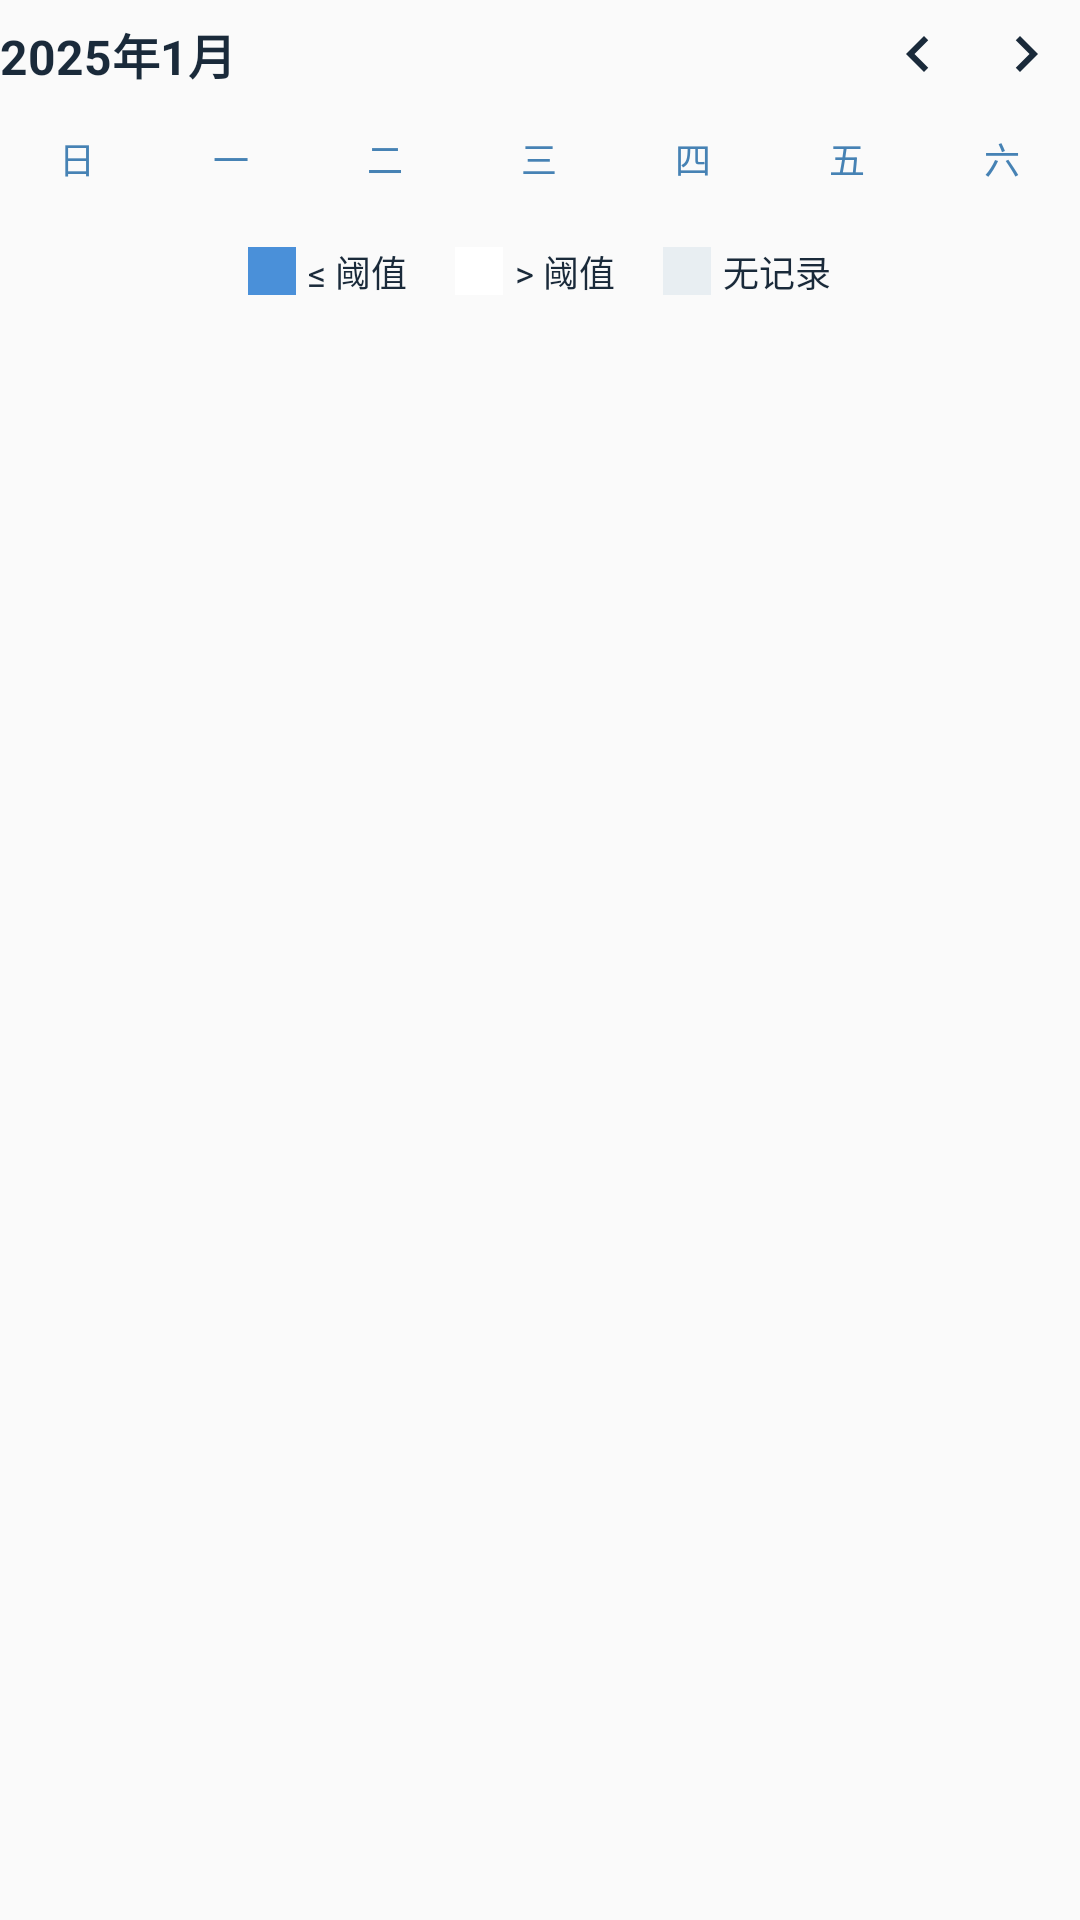

Android layout source for this screen:
<!-- AndroidManifest.xml: application theme AppTheme -->
<!-- res/layout/fragment_calendar.xml -->
<?xml version="1.0" encoding="utf-8"?>
<LinearLayout xmlns:android="http://schemas.android.com/apk/res/android"
    android:layout_width="match_parent"
    android:layout_height="wrap_content"
    android:orientation="vertical">

    <LinearLayout
        android:layout_width="match_parent"
        android:layout_height="wrap_content"
        android:orientation="horizontal"
        android:gravity="center_vertical"
        android:layout_marginBottom="8dp">

        <TextView
            android:id="@+id/tvMonthYear"
            android:layout_width="0dp"
            android:layout_height="wrap_content"
            android:layout_weight="1"
            android:text="2025年1月"
            android:textColor="#1A2A3A"
            android:textSize="16sp"
            android:textStyle="bold" />

        <ImageButton
            android:id="@+id/btnPrevMonth"
            android:layout_width="36dp"
            android:layout_height="36dp"
            android:src="@drawable/ic_chevron_left"
            android:background="@null"
            android:contentDescription="上个月" />

        <ImageButton
            android:id="@+id/btnNextMonth"
            android:layout_width="36dp"
            android:layout_height="36dp"
            android:src="@drawable/ic_chevron_right"
            android:background="@null"
            android:contentDescription="下个月" />
    </LinearLayout>

    <LinearLayout
        android:layout_width="match_parent"
        android:layout_height="wrap_content"
        android:orientation="horizontal">
        <TextView style="@style/CalendarWeekDay" android:text="日" />
        <TextView style="@style/CalendarWeekDay" android:text="一" />
        <TextView style="@style/CalendarWeekDay" android:text="二" />
        <TextView style="@style/CalendarWeekDay" android:text="三" />
        <TextView style="@style/CalendarWeekDay" android:text="四" />
        <TextView style="@style/CalendarWeekDay" android:text="五" />
        <TextView style="@style/CalendarWeekDay" android:text="六" />
    </LinearLayout>

    <GridLayout
        android:id="@+id/calendarGrid"
        android:layout_width="match_parent"
        android:layout_height="wrap_content"
        android:layout_marginTop="4dp"
        android:columnCount="7" />

    <LinearLayout
        android:layout_width="match_parent"
        android:layout_height="wrap_content"
        android:layout_marginTop="8dp"
        android:orientation="horizontal"
        android:gravity="center"
        android:padding="4dp">

        <View
            android:layout_width="16dp"
            android:layout_height="16dp"
            android:background="#4A90D9"
            android:layout_marginEnd="4dp" />
        <TextView
            android:layout_width="wrap_content"
            android:layout_height="wrap_content"
            android:text="≤ 阈值"
            android:textColor="#1A2A3A"
            android:textSize="12sp"
            android:layout_marginEnd="16dp" />

        <View
            android:layout_width="16dp"
            android:layout_height="16dp"
            android:background="#FFFFFF"
            android:layout_marginEnd="4dp" />
        <TextView
            android:layout_width="wrap_content"
            android:layout_height="wrap_content"
            android:text="> 阈值"
            android:textColor="#1A2A3A"
            android:textSize="12sp"
            android:layout_marginEnd="16dp" />

        <View
            android:layout_width="16dp"
            android:layout_height="16dp"
            android:background="#E8EEF2"
            android:layout_marginEnd="4dp" />
        <TextView
            android:layout_width="wrap_content"
            android:layout_height="wrap_content"
            android:text="无记录"
            android:textColor="#1A2A3A"
            android:textSize="12sp" />
    </LinearLayout>

</LinearLayout>
<!-- resources referenced by this layout -->
<resources>
  <!-- drawable ic_chevron_left (drawable) -->
  <vector xmlns:android="http://schemas.android.com/apk/res/android"
      android:width="24dp"
      android:height="24dp"
      android:viewportWidth="24"
      android:viewportHeight="24">
      <path
          android:fillColor="#1A2A3A"
          android:pathData="M15.41,7.41L14,6l-6,6 6,6 1.41,-1.41L10.83,12z"/>
  </vector>
  <!-- drawable ic_chevron_right (drawable) -->
  <vector xmlns:android="http://schemas.android.com/apk/res/android"
      android:width="24dp"
      android:height="24dp"
      android:viewportWidth="24"
      android:viewportHeight="24">
      <path
          android:fillColor="#1A2A3A"
          android:pathData="M10,6L8.59,7.41 13.17,12l-4.58,4.59L10,18l6,-6z"/>
  </vector>
  <style name="CalendarWeekDay">
          <item name="android:layout_width">0dp</item>
          <item name="android:layout_height">wrap_content</item>
          <item name="android:layout_weight">1</item>
          <item name="android:gravity">center</item>
          <item name="android:textColor">#4682B4</item>
          <item name="android:textSize">12sp</item>
          <item name="android:paddingBottom">4dp</item>
      </style>
  <style name="AppTheme" parent="Theme.AppCompat.Light.NoActionBar">
          <item name="colorPrimary">@color/colorPrimary</item>
          <item name="colorPrimaryDark">@color/colorPrimaryDark</item>
          <item name="colorAccent">@color/colorAccent</item>
      </style>
  <color name="colorPrimary">#4682B4</color>
  <color name="colorPrimaryDark">#2c3e50</color>
  <color name="colorAccent">#87CEEB</color>
</resources>
